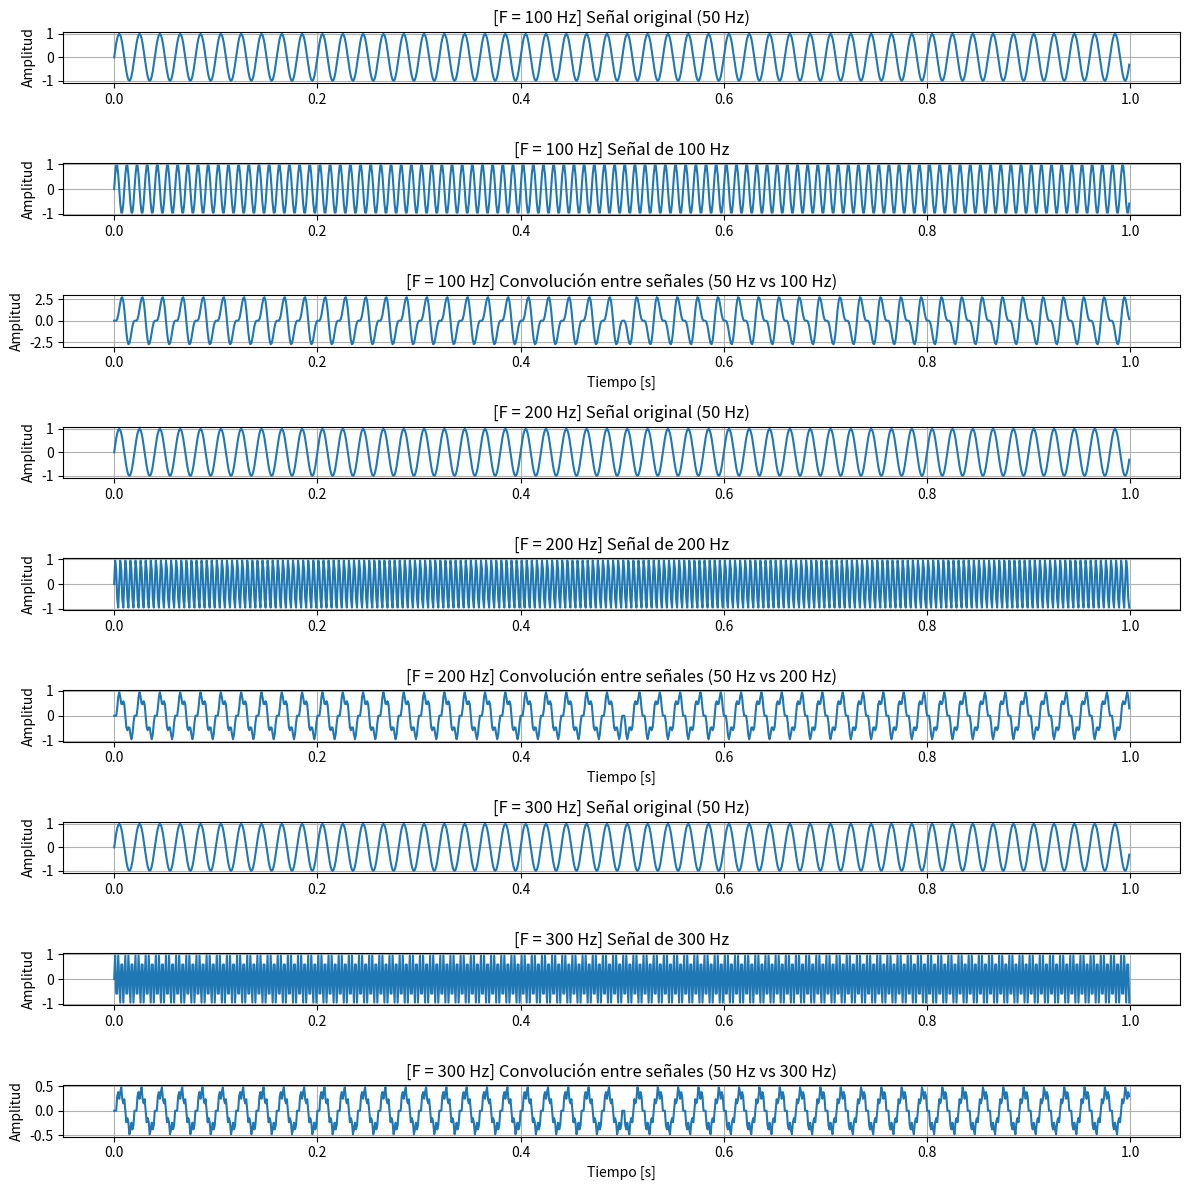

Reproduce this figure in Python.
# -*- coding: utf-8 -*-
"""Convolucion.ipynb

Automatically generated by Colab.

Original file is located at
    https://colab.research.google.com/<link-removed>
"""

import numpy as np
import matplotlib.pyplot as plt

# Parámetros
fs = 1000           # Frecuencia de muestreo en Hz
T = 1               # Duración en segundos
t = np.linspace(0, T, int(fs*T), endpoint=False)  # Vector de tiempo

# Señal original (50 Hz)
f_original = 50
signal_original = np.sin(2 * np.pi * f_original * t)

# Lista de frecuencias para las otras señales
frecuencias = [100, 200, 300]

# Crear figura
plt.figure(figsize=(12, 12))

for i, freq in enumerate(frecuencias):
    # Señal de la frecuencia actual
    signal_freq = np.sin(2 * np.pi * freq * t)
    conv_result = np.convolve(signal_original, signal_freq, mode='same')

    # Posición base para graficas
    base = i * 3 + 1

    # Graficar señal original
    plt.subplot(len(frecuencias)*3, 1, base)
    plt.plot(t, signal_original)
    plt.title(f'[F = {freq} Hz] Señal original (50 Hz)')
    plt.ylabel('Amplitud')
    plt.grid(True)

    # Graficar señal con nueva frecuencia
    plt.subplot(len(frecuencias)*3, 1, base + 1)
    plt.plot(t, signal_freq)
    plt.title(f'[F = {freq} Hz] Señal de {freq} Hz')
    plt.ylabel('Amplitud')
    plt.grid(True)

    # Graficar la convolución
    plt.subplot(len(frecuencias)*3, 1, base + 2)
    plt.plot(t, conv_result)
    plt.title(f'[F = {freq} Hz] Convolución entre señales (50 Hz vs {freq} Hz)')
    plt.xlabel('Tiempo [s]')
    plt.ylabel('Amplitud')
    plt.grid(True)

plt.tight_layout()
plt.show()

